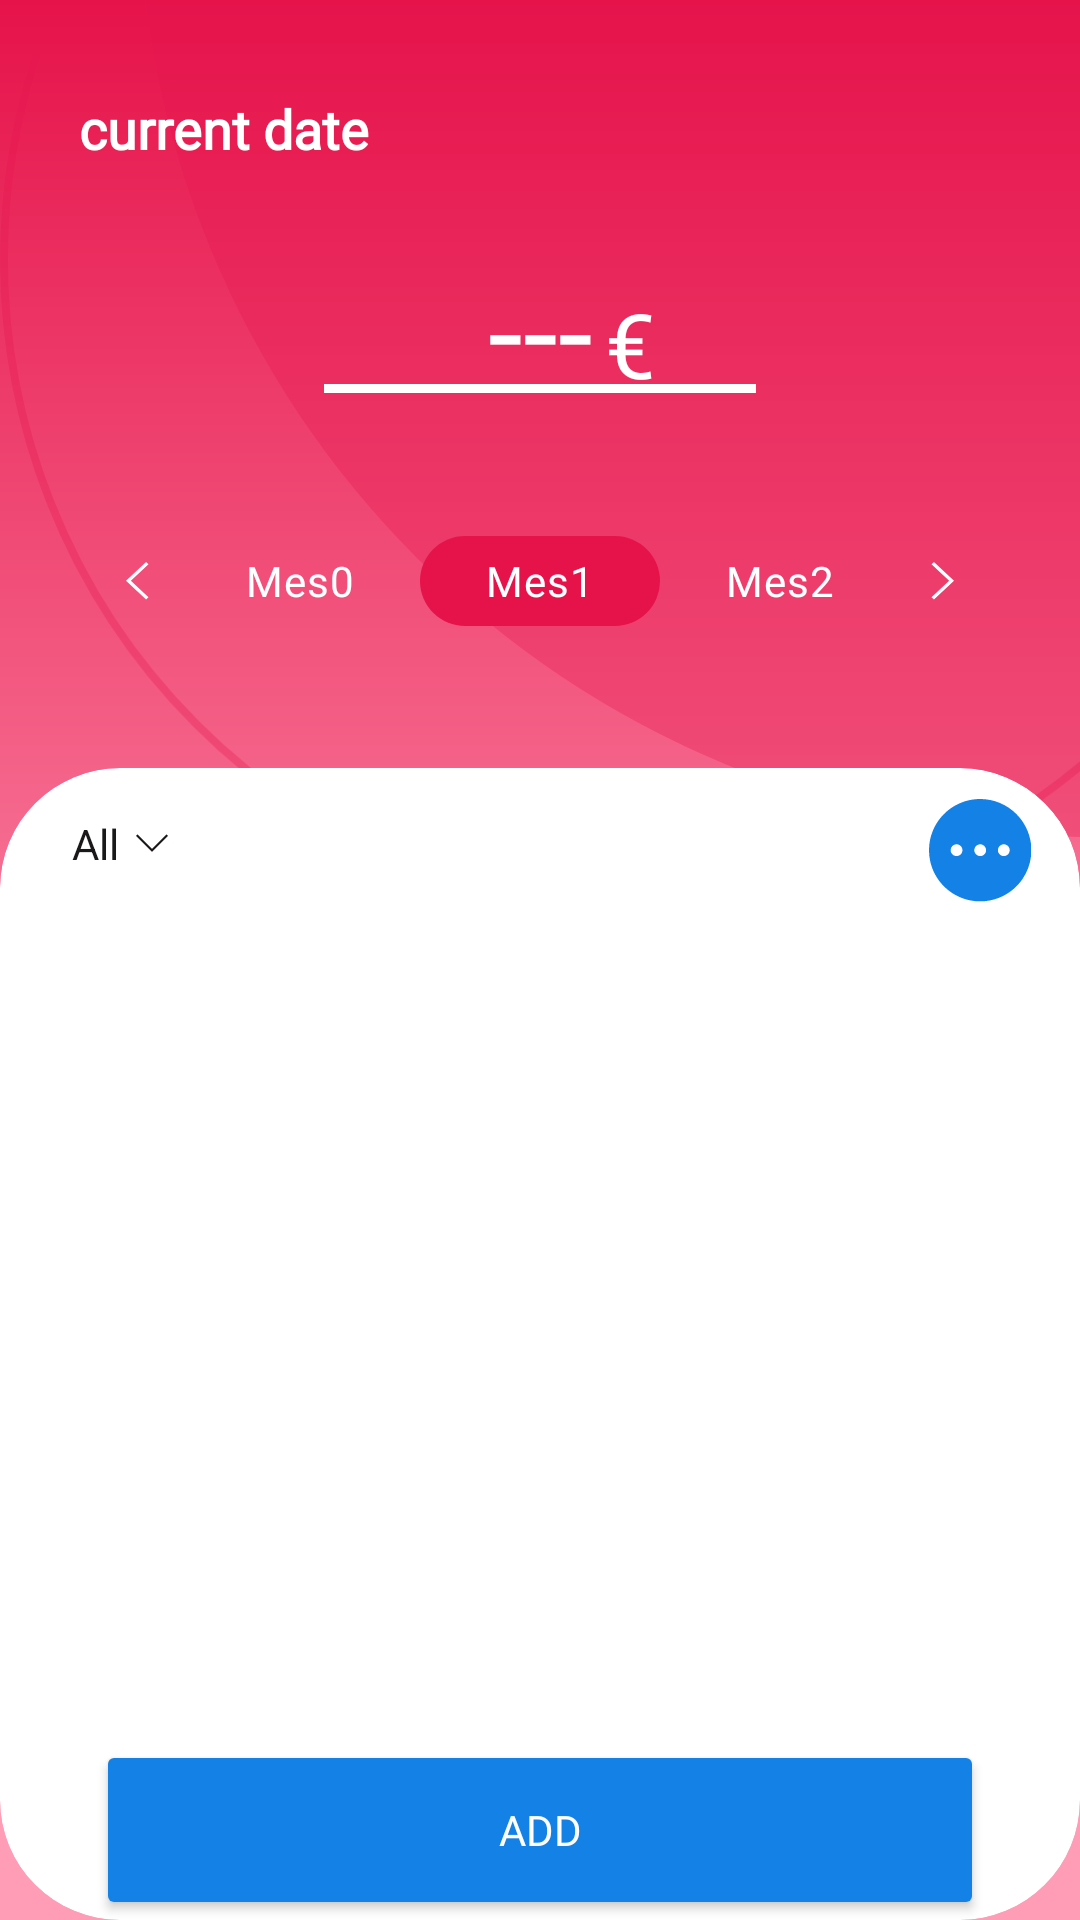

Layout XML and referenced resources for this Android screen:
<!-- AndroidManifest.xml: application theme Theme.EconomyKanban -->
<!-- res/layout/fragment_transactions.xml -->
<?xml version="1.0" encoding="utf-8"?>
<androidx.constraintlayout.widget.ConstraintLayout
    xmlns:android="http://schemas.android.com/apk/res/android"
    xmlns:app="http://schemas.android.com/apk/res-auto"
    xmlns:tools="http://schemas.android.com/tools"
    android:layout_width="match_parent"
    android:layout_height="match_parent"
    style="@style/fragment_background"
    >

    
    <ImageView
        android:layout_width="wrap_content"
        android:layout_height="wrap_content"
        android:src="@drawable/ellipse_1"
        app:layout_constraintTop_toTopOf="parent"
        app:layout_constraintEnd_toEndOf="parent"
        style="@style/fragment_shapes"
        />

  <ImageView
        android:layout_width="wrap_content"
        android:layout_height="wrap_content"
        android:src="@drawable/ellipse_2"
        app:layout_constraintTop_toTopOf="parent"
        app:layout_constraintEnd_toEndOf="parent"
        style="@style/fragment_shapes"
      />

    
    <androidx.constraintlayout.widget.Guideline
        android:id="@+id/guideLineStart"
        android:layout_width="wrap_content"
        android:layout_height="wrap_content"
        android:orientation="vertical"
        app:layout_constraintGuide_percent=".3"/>

    <androidx.constraintlayout.widget.Guideline
        android:id="@+id/guideLineEnd"
        android:layout_width="wrap_content"
        android:layout_height="wrap_content"
        android:orientation="vertical"
        app:layout_constraintGuide_percent=".7"/>

    <androidx.constraintlayout.widget.Guideline
        android:id="@+id/guideLineBottom"
        android:layout_width="wrap_content"
        android:layout_height="wrap_content"
        android:orientation="horizontal"
        app:layout_constraintGuide_percent=".4" />

    
    
    <TextView
        android:id="@+id/currentDateTransactions"
        android:layout_width="wrap_content"
        android:layout_height="wrap_content"
        android:text="current date"
        style="@style/date"
        app:layout_constraintStart_toStartOf="parent"
        app:layout_constraintTop_toTopOf="parent"
        app:layout_constraintEnd_toEndOf="parent"
        app:layout_constraintBottom_toBottomOf="parent"
        app:layout_constraintHorizontal_bias=".1"
        app:layout_constraintVertical_bias=".05"/>

    
    <TextView
        android:id="@+id/balanceTextView"
        android:layout_width="wrap_content"
        android:layout_height="wrap_content"
        android:text="---"
        style="@style/balance_number"
        app:layout_constraintBottom_toBottomOf="parent"
        app:layout_constraintEnd_toEndOf="@id/guideLineEnd"
        app:layout_constraintStart_toStartOf="@id/guideLineStart"
        app:layout_constraintTop_toBottomOf="@id/currentDateTransactions"
        app:layout_constraintVertical_bias=".05"/>

    

    <TextView
        android:id="@+id/currency_tv"
        style="@style/currency"
        android:layout_width="wrap_content"
        android:layout_height="wrap_content"
        android:layout_marginStart="4dp"
        android:text="€"
        app:layout_constraintBottom_toTopOf="@id/balanceTextView"
        app:layout_constraintStart_toEndOf="@id/balanceTextView"
        app:layout_constraintTop_toTopOf="parent"
        app:layout_constraintVertical_bias="2.3" />

    
    <View
        android:id="@+id/line"
        android:layout_width="0dp"
        android:layout_height="3dp"
        android:background="@color/white"
        android:layout_centerVertical="true"
        android:layout_marginTop="-10dp"
        app:layout_constraintTop_toBottomOf="@id/balanceTextView"
        app:layout_constraintStart_toStartOf="@id/guideLineStart"
        app:layout_constraintEnd_toEndOf="@id/guideLineEnd"
        />

    

    
    <RadioGroup
        android:id="@+id/month_radio_group"
        android:layout_width="wrap_content"
        android:layout_height="wrap_content"
        android:orientation="horizontal"
        app:layout_constraintTop_toBottomOf="@id/line"
        app:layout_constraintBottom_toBottomOf="@id/guideLineBottom"
        app:layout_constraintStart_toStartOf="parent"
        app:layout_constraintEnd_toEndOf="parent"
        >

        <RadioButton
            android:id="@+id/previous_month"
            android:layout_width="80dp"
            android:layout_height="30dp"
            android:text="Mes0"
            style="@style/month_radio_button_unselected"

            />

        <RadioButton
            android:id="@+id/current_month"
            android:layout_width="80dp"
            android:layout_height="30dp"
            android:text="Mes1"
            style="@style/month_radio_button_selected"


            />

        <RadioButton
            android:id="@+id/next_month"
            android:layout_width="80dp"
            android:layout_height="30dp"
            android:text="Mes2"
            style="@style/month_radio_button_unselected"
            />

    </RadioGroup>

    
    <ImageView
        android:id="@+id/previousButton"
        android:layout_width="wrap_content"
        android:layout_height="wrap_content"
        android:layout_weight="0"
        android:src="@drawable/arrow"
        android:padding="10dp"
        app:layout_constraintEnd_toStartOf="@id/month_radio_group"
        app:layout_constraintTop_toTopOf="@id/month_radio_group"
        app:layout_constraintBottom_toBottomOf="@id/month_radio_group"/>

    <ImageView
        android:id="@+id/nextButton"
        android:layout_width="wrap_content"
        android:layout_height="wrap_content"
        android:layout_weight="0"
        android:padding="10dp"
        android:rotationY="180"
        android:src="@drawable/arrow"
        app:layout_constraintStart_toEndOf="@id/month_radio_group"
        app:layout_constraintTop_toTopOf="@id/month_radio_group"
        app:layout_constraintBottom_toBottomOf="@id/month_radio_group"/>

    
    <androidx.cardview.widget.CardView
        android:id="@+id/bottomSheet"
        android:layout_width="match_parent"
        android:layout_height="0dp"
        style="@style/categories_card"
        app:layout_constraintTop_toTopOf="@id/guideLineBottom"
        app:layout_constraintBottom_toBottomOf="parent"
        app:layout_constraintEnd_toEndOf="parent"
        app:layout_constraintStart_toStartOf="parent"
        >

        
        <androidx.constraintlayout.widget.ConstraintLayout
            android:layout_width="match_parent"
            android:layout_height="match_parent">

            
            

            <ImageView
                android:id="@+id/btn_popUpMenu"
                android:layout_width="wrap_content"
                android:layout_height="wrap_content"
                android:src="@drawable/blue_three_dots"

                app:layout_constraintBottom_toBottomOf="parent"
                app:layout_constraintEnd_toEndOf="parent"
                app:layout_constraintHorizontal_bias=".95"
                app:layout_constraintStart_toStartOf="parent"
                app:layout_constraintTop_toTopOf="parent"
                app:layout_constraintVertical_bias=".03"
                />

            
            <Button
                android:id="@+id/selectBtn"
                style="@style/option_field"
                android:layout_width="wrap_content"
                android:layout_height="wrap_content"
                android:clickable="true"
                android:drawableLeft="@drawable/pencil"
                android:text="@string/select"
                android:visibility="invisible"

                app:layout_constraintBottom_toBottomOf="@id/btnTypes"
                app:layout_constraintEnd_toStartOf="@id/removeBtn"
                app:layout_constraintTop_toTopOf="@id/btnTypes"
                app:layout_constraintStart_toEndOf="@id/btnTypes"/>

            <Button
                android:id="@+id/removeBtn"
                android:layout_width="wrap_content"
                android:layout_height="wrap_content"
                android:text="@string/delete"
                android:drawableLeft="@drawable/trash"
                style="@style/option_field_remove"
                android:visibility="invisible"
                app:layout_constraintEnd_toStartOf="@id/btn_popUpMenu"
                app:layout_constraintTop_toTopOf="@id/btnTypes"
                app:layout_constraintBottom_toBottomOf="@id/btnTypes"
                app:layout_constraintStart_toEndOf="@id/selectBtn"
                />

            
            <TextView
                android:id="@+id/btnTypes"
                android:layout_width="wrap_content"
                android:layout_height="wrap_content"
                android:gravity="center"
                android:text="@string/all"
                android:padding="5dp"
                style="@style/spinner"
                android:drawableRight="@drawable/arrow_down"
                android:drawablePadding="5dp"
                app:layout_constraintStart_toStartOf="parent"
                app:layout_constraintEnd_toEndOf="parent"
                app:layout_constraintTop_toTopOf="parent"
                app:layout_constraintBottom_toBottomOf="parent"
                app:layout_constraintVertical_bias=".03"
                app:layout_constraintHorizontal_bias=".06"/>



            
            <androidx.recyclerview.widget.RecyclerView
                android:id="@+id/recyclerView"
                android:layout_width="0dp"
                android:layout_height="0dp"
                android:layout_marginTop="5dp"
                app:layout_constraintBottom_toTopOf="@id/addBtn"
                app:layout_constraintEnd_toEndOf="parent"
                app:layout_constraintStart_toStartOf="parent"
                app:layout_constraintTop_toBottomOf="@+id/btnTypes"></androidx.recyclerview.widget.RecyclerView>

            
            <Button
                android:id="@+id/addBtn"
                android:layout_width="0dp"
                android:layout_height="60dp"
                style="@style/add_transaction_button"
                android:layout_marginHorizontal="32dp"
                android:text="@string/add"
                app:layout_constraintStart_toStartOf="parent"
                app:layout_constraintEnd_toEndOf="parent"
                app:layout_constraintBottom_toBottomOf="parent" />

        </androidx.constraintlayout.widget.ConstraintLayout>

    </androidx.cardview.widget.CardView>

</androidx.constraintlayout.widget.ConstraintLayout>
<!-- resources referenced by this layout -->
<resources>
  <color name="white">#FFFFFFFF</color>
  <!-- drawable arrow (drawable) -->
  <vector xmlns:android="http://schemas.android.com/apk/res/android"
      android:width="8dp"
      android:height="13dp"
      android:viewportWidth="8"
      android:viewportHeight="13">
    <path
        android:pathData="M7.5,11.742L6.691,12.5L0,6.25L6.691,0L7.5,0.754L1.621,6.25L7.5,11.742Z"
        android:fillColor="#ffffff"/>
  </vector>
  <!-- drawable ellipse_1 (drawable) -->
  <vector xmlns:android="http://schemas.android.com/apk/res/android"
      android:width="314dp"
      android:height="279dp"
      android:viewportWidth="314"
      android:viewportHeight="279">
    <path
        android:pathData="M317.5,-38.5m-317.5,0a317.5,317.5 0,1 1,635 0a317.5,317.5 0,1 1,-635 0"
        android:fillColor="#50ECECEC"/>
  </vector>
  <string name="add">Add</string>
  <string name="all">All</string>
  <string name="delete">Delete</string>
  <string name="select">Select</string>
  <style name="add_transaction_button">
          <item name="backgroundTint">@color/blue</item>
          <item name="elevation">16dp</item>
          <item name="fontFamily">@font/poppins_semibold</item>
          <item name="cornerRadius">10dp</item>
          <item name="android:textColor">@color/white</item>
      </style>
  <style name="balance_number">
          <item name="fontFamily">@font/poppins_regular</item>
          <item name="android:textColor">@color/white</item>
          <item name="android:textSize">42sp</item>
      </style>
  <style name="categories_card">
          <item name="cardBackgroundColor">@color/white</item>
          <item name="backgroundTint">@color/transparent</item>
          <item name="cardCornerRadius">40dp</item>
          <item name="cardElevation">0dp</item>
      </style>
  <style name="currency">
          <item name="fontFamily">@font/poppins_semibold</item>
          <item name="android:textColor">@color/white</item>
          <item name="android:textSize">30sp</item>
      </style>
  <style name="date">
          <item name="fontFamily">@font/poppins_regular</item>
          <item name="android:textColor">@color/white</item>
          <item name="android:textSize">18sp</item>
          <item name="android:textStyle">bold</item>
      </style>
  <style name="fragment_background">
          <item name="android:background">@drawable/fragment_background_light</item>
      </style>
  <style name="fragment_shapes">
          <item name="tint">@color/pink</item>
      </style>
  <style name="spinner">
          <item name="android:textColor">@color/black</item>
          <item name="drawableTint">@color/black</item>
      </style>
  <style name="Theme.EconomyKanban" parent="Base.Theme.EconomyKanban" />
  <color name="blue">#1381E6</color>
  <color name="transparent">#00FF0000</color>
  <!-- drawable fragment_background_light (drawable) -->
  <shape xmlns:android="http://schemas.android.com/apk/res/android"
      android:shape="rectangle">
      <gradient
          android:type="linear"
          android:angle="270"
          android:startColor="#E6134A"
          android:centerColor="@color/pink_light"
          android:centerY="70%"
          android:endColor="#FF9DB7" />
  </shape>
  <color name="pink">#E6134A</color>
  <!-- drawable radio_button_background (drawable) -->
  <?xml version="1.0" encoding="utf-8"?>
  <shape xmlns:android="http://schemas.android.com/apk/res/android"
      android:shape="rectangle">
      <corners android:radius="20dp" /> 
      <solid android:color="@color/pink" /> 
  </shape>
  <color name="black">#1A1818</color>
  <style name="Base.Theme.EconomyKanban" parent="Theme.Material3.DayNight.NoActionBar">
          
          <item name="android:statusBarColor" tools:targetApi="1">@color/pink</item>
          <item name="android:navigationBarColor">@color/bottom_navigation_background</item>
          <item name="android:colorPrimary">@color/pink</item>
      </style>
  <color name="pink_light">#FF9DB7</color>
  <color name="bottom_navigation_background">#F5F5F5</color>
</resources>
